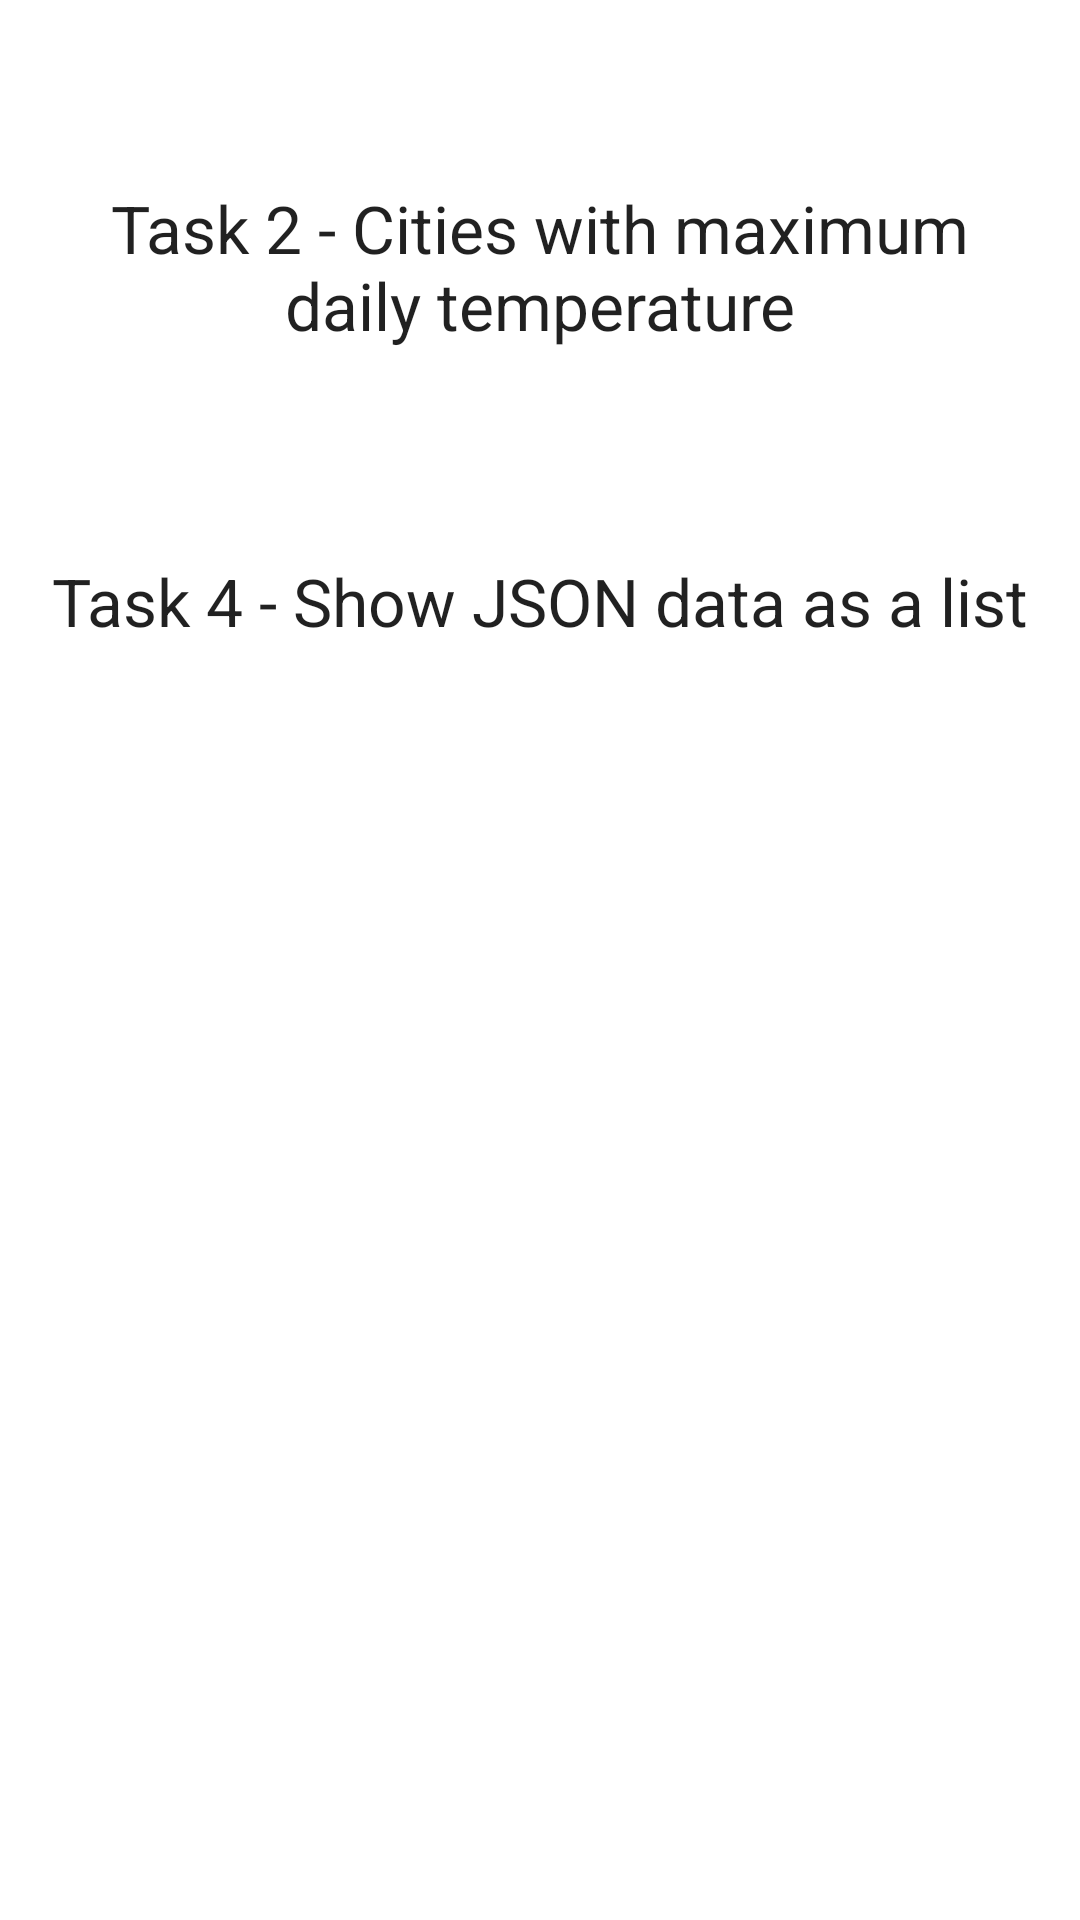

This screen was rendered from an Android layout file. Write that file and the resources it references.
<!-- AndroidManifest.xml: application theme Theme.RecruitmentTaskAcademyUK -->
<!-- res/layout/fragment_cities.xml -->
<?xml version="1.0" encoding="utf-8"?>
<androidx.constraintlayout.widget.ConstraintLayout xmlns:android="http://schemas.android.com/apk/res/android"
    xmlns:app="http://schemas.android.com/apk/res-auto"
    xmlns:tools="http://schemas.android.com/tools"
    android:id="@+id/main"
    android:layout_width="match_parent"
    android:layout_height="match_parent"
    tools:context=".ui.main.cities.CitiesFragment">

    <ScrollView
        android:layout_width="match_parent"
        android:layout_height="match_parent">

        <androidx.constraintlayout.widget.ConstraintLayout
            android:layout_width="match_parent"
            android:layout_height="wrap_content">

            <TextView
                android:id="@+id/smallestTempAllCities"
                android:layout_width="match_parent"
                android:layout_height="match_parent"
                android:layout_margin="16dp"
                android:textAppearance="@style/TextAppearance.AppCompat.Large"
                android:gravity="center"
                app:layout_constraintTop_toTopOf="parent" />

            <View
                android:id="@+id/dividerAfterTaskOne"
                style="@style/Divider"
                app:layout_constraintStart_toStartOf="parent"
                app:layout_constraintEnd_toEndOf="parent"
                app:layout_constraintTop_toBottomOf="@id/smallestTempAllCities" />

            <TextView
                android:id="@+id/task_two_label"
                android:layout_width="match_parent"
                android:layout_height="match_parent"
                android:text="@string/cities_max_hourly_temp"
                android:layout_margin="16dp"
                android:textAppearance="@style/TextAppearance.AppCompat.Large"
                android:gravity="center"
                app:layout_constraintStart_toStartOf="parent"
                app:layout_constraintEnd_toEndOf="parent"
                app:layout_constraintTop_toBottomOf="@id/dividerAfterTaskOne"/>

            <androidx.recyclerview.widget.RecyclerView
                android:id="@+id/cities_task_two"
                android:layout_width="match_parent"
                android:layout_height="match_parent"
                android:layout_marginTop="8dp"
                app:layout_constraintStart_toStartOf="parent"
                app:layout_constraintEnd_toEndOf="parent"
                app:layout_constraintTop_toBottomOf="@id/task_two_label"/>

            <View
                android:id="@+id/dividerAfterTaskTwo"
                style="@style/Divider"
                app:layout_constraintStart_toStartOf="parent"
                app:layout_constraintEnd_toEndOf="parent"
                app:layout_constraintTop_toBottomOf="@id/cities_task_two" />

            <TextView
                android:id="@+id/smallestTempDaily"
                android:layout_width="match_parent"
                android:layout_height="match_parent"
                android:layout_margin="16dp"
                android:textAppearance="@style/TextAppearance.AppCompat.Large"
                android:gravity="center"
                app:layout_constraintTop_toBottomOf="@id/dividerAfterTaskTwo" />

            <View
                android:id="@+id/dividerAfterTaskThree"
                style="@style/Divider"
                app:layout_constraintStart_toStartOf="parent"
                app:layout_constraintEnd_toEndOf="parent"
                app:layout_constraintTop_toBottomOf="@id/smallestTempDaily" />

            <TextView
                android:id="@+id/task_four_label"
                android:layout_width="match_parent"
                android:layout_height="match_parent"
                android:text="@string/cities_full_details"
                android:layout_margin="16dp"
                android:textAppearance="@style/TextAppearance.AppCompat.Large"
                android:gravity="center"
                app:layout_constraintStart_toStartOf="parent"
                app:layout_constraintEnd_toEndOf="parent"
                app:layout_constraintTop_toBottomOf="@id/dividerAfterTaskThree"/>

            <androidx.recyclerview.widget.RecyclerView
                android:id="@+id/cities_task_four"
                android:layout_width="match_parent"
                android:layout_height="match_parent"
                android:layout_marginTop="8dp"
                app:layout_constraintStart_toStartOf="parent"
                app:layout_constraintEnd_toEndOf="parent"
                app:layout_constraintTop_toBottomOf="@id/task_four_label"/>

        </androidx.constraintlayout.widget.ConstraintLayout>

    </ScrollView>
</androidx.constraintlayout.widget.ConstraintLayout>
<!-- resources referenced by this layout -->
<resources>
  <string name="cities_full_details">Task 4 - Show JSON data as a list</string>
  <string name="cities_max_hourly_temp">Task 2 - Cities with maximum daily temperature</string>
  <style name="Divider">
          <item name="android:layout_width">match_parent</item>
          <item name="android:layout_height">1dp</item>
          <item name="android:background">?android:attr/listDivider</item>
          <item name="android:layout_marginTop">5dp</item>
          <item name="android:layout_marginStart">4dp</item>
          <item name="android:layout_marginEnd">4dp</item>
      </style>
  <style name="Theme.RecruitmentTaskAcademyUK" parent="Theme.MaterialComponents.DayNight.DarkActionBar">
          
          <item name="colorPrimary">@color/green_500</item>
          <item name="colorPrimaryVariant">@color/green_700</item>
          <item name="colorOnPrimary">@color/white</item>
          
          <item name="colorSecondary">@color/yellow_200</item>
          <item name="colorSecondaryVariant">@color/yellow_700</item>
          <item name="colorOnSecondary">@color/black</item>
          
          <item name="android:statusBarColor" tools:targetApi="l">?attr/colorPrimaryVariant</item>
          
      </style>
  <color name="green_500">#8BC34A</color>
  <color name="green_700">#689F38</color>
  <color name="white">#FFFFFFFF</color>
  <color name="yellow_200">#FFF59D</color>
  <color name="yellow_700">#FBC02D</color>
  <color name="black">#FF000000</color>
</resources>
